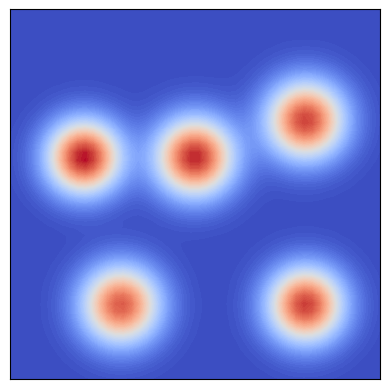
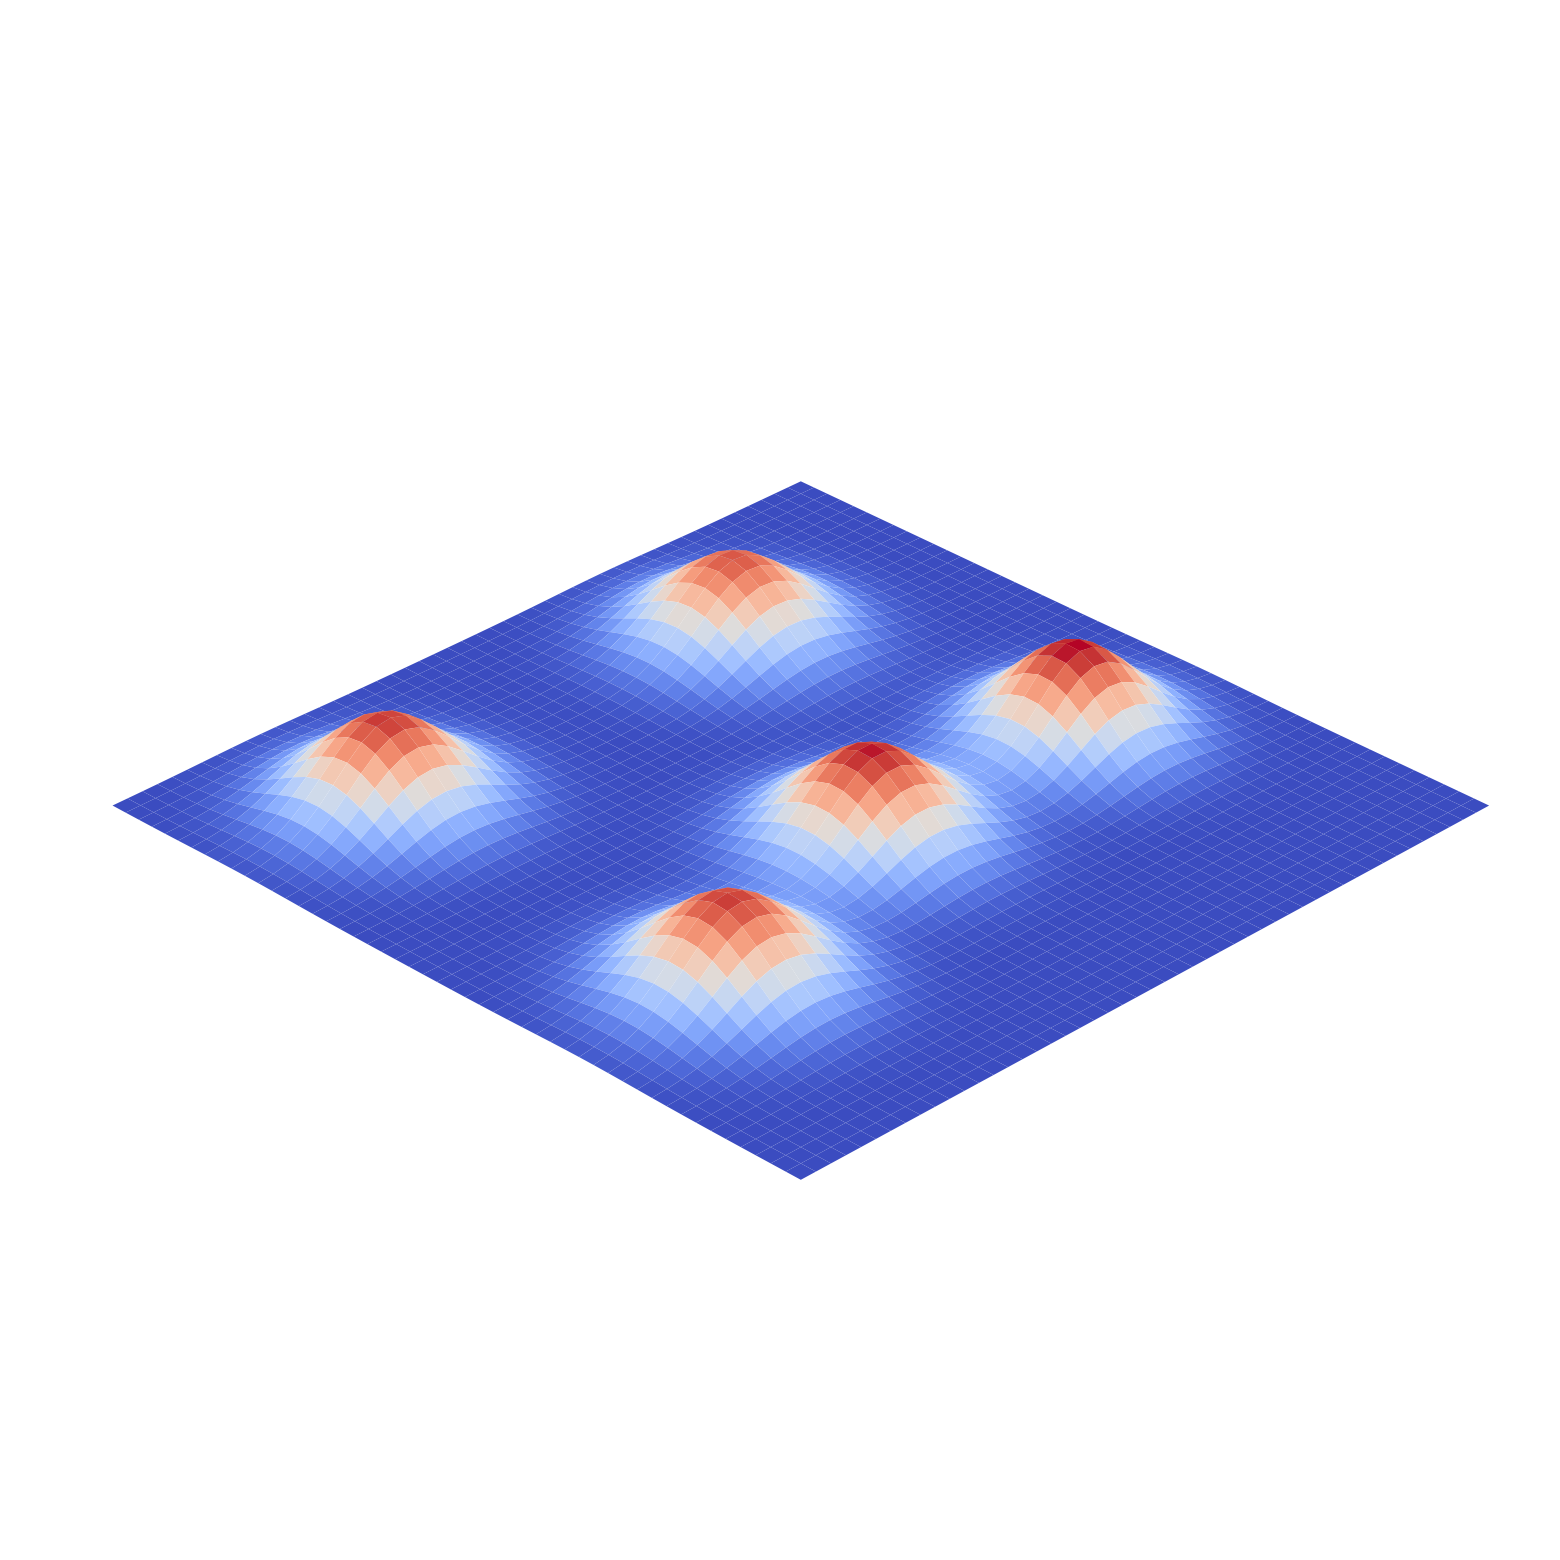

Reproduce these figures in Python, in order.
## Define the source field
from scipy.stats import multivariate_normal
import numpy as np
from matplotlib import pyplot as plt

DEBUG = False
FIELD_SIZE = [10, 10]

CAM_FOV = 0.4 # to distinguish whether this is one source or two source
SRC_MUT_D_THRESHOLD = 1

LCB_THRESHOLD = 0.15  
FIELD_SIZE_X = 10
FIELD_SIZE_Y = 10

USE_BO = True
BO_RADIUS = 0.5

CTR_MAG_DETERMIN_STUCK = 0.15
STUCK_PTS_THRESHOLD = 0.1 # smaller than this threshold are considered as the same stuck pt

SOURCES_case = np.array([[[2,6], [8,7],[8,2], [5,6], [3,2]],  # 0
[[3.0, 4.5], [6.5, 2.5], [2.5, 8.0], [5.5, 7.0], [8.0, 7.0]] ,
[[8.0, 2.5], [2.5, 5.5], [7.5, 5.5], [4.5, 2.0], [6.0, 8.0]] , 
[[8.0, 8.0], [6.0, 5.5], [6.0, 2.5], [2.0, 2.0], [3.5, 8.0]] , #3
[[4.0, 7.5], [3.5, 2.0], [7.5, 7.0], [2.0, 5.0], [7.5, 2.0]] ,
[[6.0, 4.5], [3.5, 2.0], [7.0, 7.5], [2.5, 7.0], [8.0, 2.5]] , 
[[3.0, 7.0], [3.5, 3.0], [8.0, 4.0], [6.0, 6.0], [7.5, 8.0]] , #6
[[4.5, 5.0], [2.5, 3.0], [8.0, 6.5], [7.5, 2.0], [3.0, 8.0]] , 
[[5.5, 6.0], [2.5, 3.0], [6.5, 2.0], [3.5, 8.0], [8.0, 5.0]] , 
[[5.0, 6.5], [2.0, 3.5], [8.0, 8.0], [2.0, 8.0], [5.0, 2.5]] ,   #9
                        #  [[2,6], [8,7],[8,2], [5,8], [3,2]], #11
# [[4.5, 2.0], [8.0, 7.0], [7.5, 3.5], [5.5, 7.0], [2.0, 6.0]] , #6
])

ROBOT_INIT_LOCATIONS_case = [[[1,2], [2, 2], [3,1]],
                            [[1,8], [2, 8], [3,9]],
                            [[9,8], [8, 8], [7,9]],
                            [[9,2], [8, 2], [7,1]]]

class Environment():    # class for robot to interact with the environment
    def __init__(self, source_case_index):
        self.SOURCES = SOURCES_case[source_case_index]
        self.SOURCE_SET = {tuple(item) for item in self.SOURCES}
        self.field_size = FIELD_SIZE
        n=0.6
        def get_f(sources):
            source1 = multivariate_normal(sources[0], 0.8*n*np.eye(2))
            source2 = multivariate_normal(sources[1], 0.9*n*np.eye(2))
            source3 = multivariate_normal(sources[2], 0.85*n*np.eye(2))
            source4 = multivariate_normal(sources[3], 0.9*n*np.eye(2))
            source5 = multivariate_normal(sources[4], 0.9*n*np.eye(2))

            f = lambda x: source1.pdf(x) + 1.05*source2.pdf(x) + source3.pdf(x) + 1.1*source4.pdf(x) + source5.pdf(x)
            return f
        self.f = get_f(self.SOURCES)
        self.SOURCE_VALUE = self.f(self.SOURCES)
    
    def get_gt(self, x):
        return self.f(x)
    
    def sampling(self, x):
        σ_noise = 0.001
        if not isinstance(x, np.ndarray):
            x = np.array(x)
        res = self.f(x) + np.random.normal(0, σ_noise, size=(x.shape[0],))
        # print(f(x), res, x.shape[0])
        return res

    def find_source(self, setpoint):
        for coord in self.SOURCES:
            if np.linalg.norm(coord - setpoint) < CAM_FOV:
                return coord
        return None


if __name__ == '__main__':
    # source_value = sampling(SOURCE)
    FIELD_SIZE_X = 10
    FIELD_SIZE_Y = 10
    x_min = (0, 0)
    x_max = (0+FIELD_SIZE_X, 0+FIELD_SIZE_Y)
    test_resolution = [50, 50]
    X_test_x = np.linspace(x_min[0], x_max[0], test_resolution[0])
    X_test_y = np.linspace(x_min[1], x_max[1], test_resolution[1])
    X_test_xx, X_test_yy = np.meshgrid(X_test_x, X_test_y)
    X_test = np.vstack(np.dstack((X_test_xx, X_test_yy)))

    for i, sources in enumerate(SOURCES_case):
        env = Environment(i)


        # # 设置图像的长宽比为一致
        plt.gca().set_aspect('equal', adjustable='box')

        plt.contourf(X_test_xx, X_test_yy, env.f(X_test).reshape(test_resolution), cmap='coolwarm',  edgecolor='none', levels=100)
        plt.xticks([])
        plt.yticks([])
        # 
        plt.show()
        fig = plt.figure(figsize=(40, 20))
        
        ax = fig.add_subplot(111, projection='3d')
        ax.set_box_aspect([1,1,0.1])  # Aspect ratio is 1:1:0.2, making Z axis changes appear flatter

        ax.plot_surface(X_test_xx, X_test_yy, env.f(X_test).reshape(test_resolution), cmap='coolwarm', edgecolor='none', rcount=100, ccount=100, linewidth=0.5)
        ax.view_init(elev=30, azim=45)  # elev是仰角，azim是方位角
        ax.set_xticks([])
        ax.set_yticks([])
        ax.set_zticks([])

        # 隐藏所有轴标签
        ax.set_xlabel('')
        ax.set_ylabel('')
        ax.set_zlabel('')

        # 隐藏网格线
        ax.grid(False)

        ax.set_axis_off()


        # 隐藏轴背景
        ax.set_facecolor((0,0,0,0))  # 设置透明背景

        # 隐藏边框
        ax.xaxis.pane.fill = False
        ax.yaxis.pane.fill = False
        ax.zaxis.pane.fill = False
        ax.xaxis.pane.set_edgecolor('w')
        ax.yaxis.pane.set_edgecolor('w')
        ax.zaxis.pane.set_edgecolor('w')
        plt.show()
        
        
        break
    